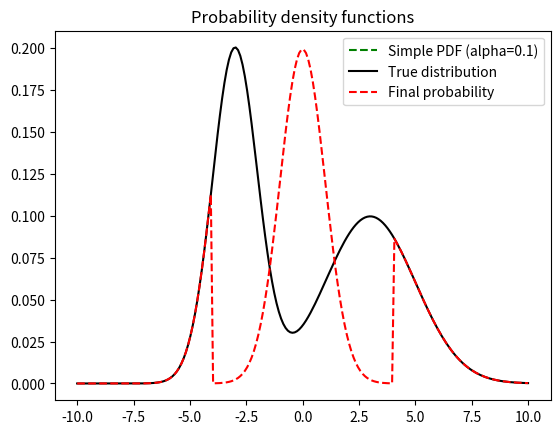

The matplotlib source for this figure:
import numpy as np
import matplotlib.pyplot as plt
from scipy.stats import norm

# Create a simple probability density function (PDF) with alpha = 0.5
alpha = 0.1
x1 = np.linspace(5, 5, 100)
pdf1 = norm.pdf(x1, loc=0, scale=1) * alpha * 2
plt.plot(x1, pdf1, 'g--', label=f"Simple PDF (alpha={alpha})")

# Create a multimodal PDF
x2 = np.linspace(-10, 10, 200)
pdf2 = (norm.pdf(x2, loc=-3, scale=1) + norm.pdf(x2, loc=3, scale=2)) / 2
plt.plot(x2, pdf2, 'k', label="True distribution")

# Create a single mode PDF that covers only the multimodal PDF
pdf3 = pdf2.copy()
pdf3[60:140] = norm.pdf(x2[60:140], loc=0, scale=1) * 0.5
plt.plot(x2, pdf3, 'r--', label="Final probability")

# Set the title and legend
plt.title("Probability density functions")
plt.legend()

# Display the plot
plt.show()
